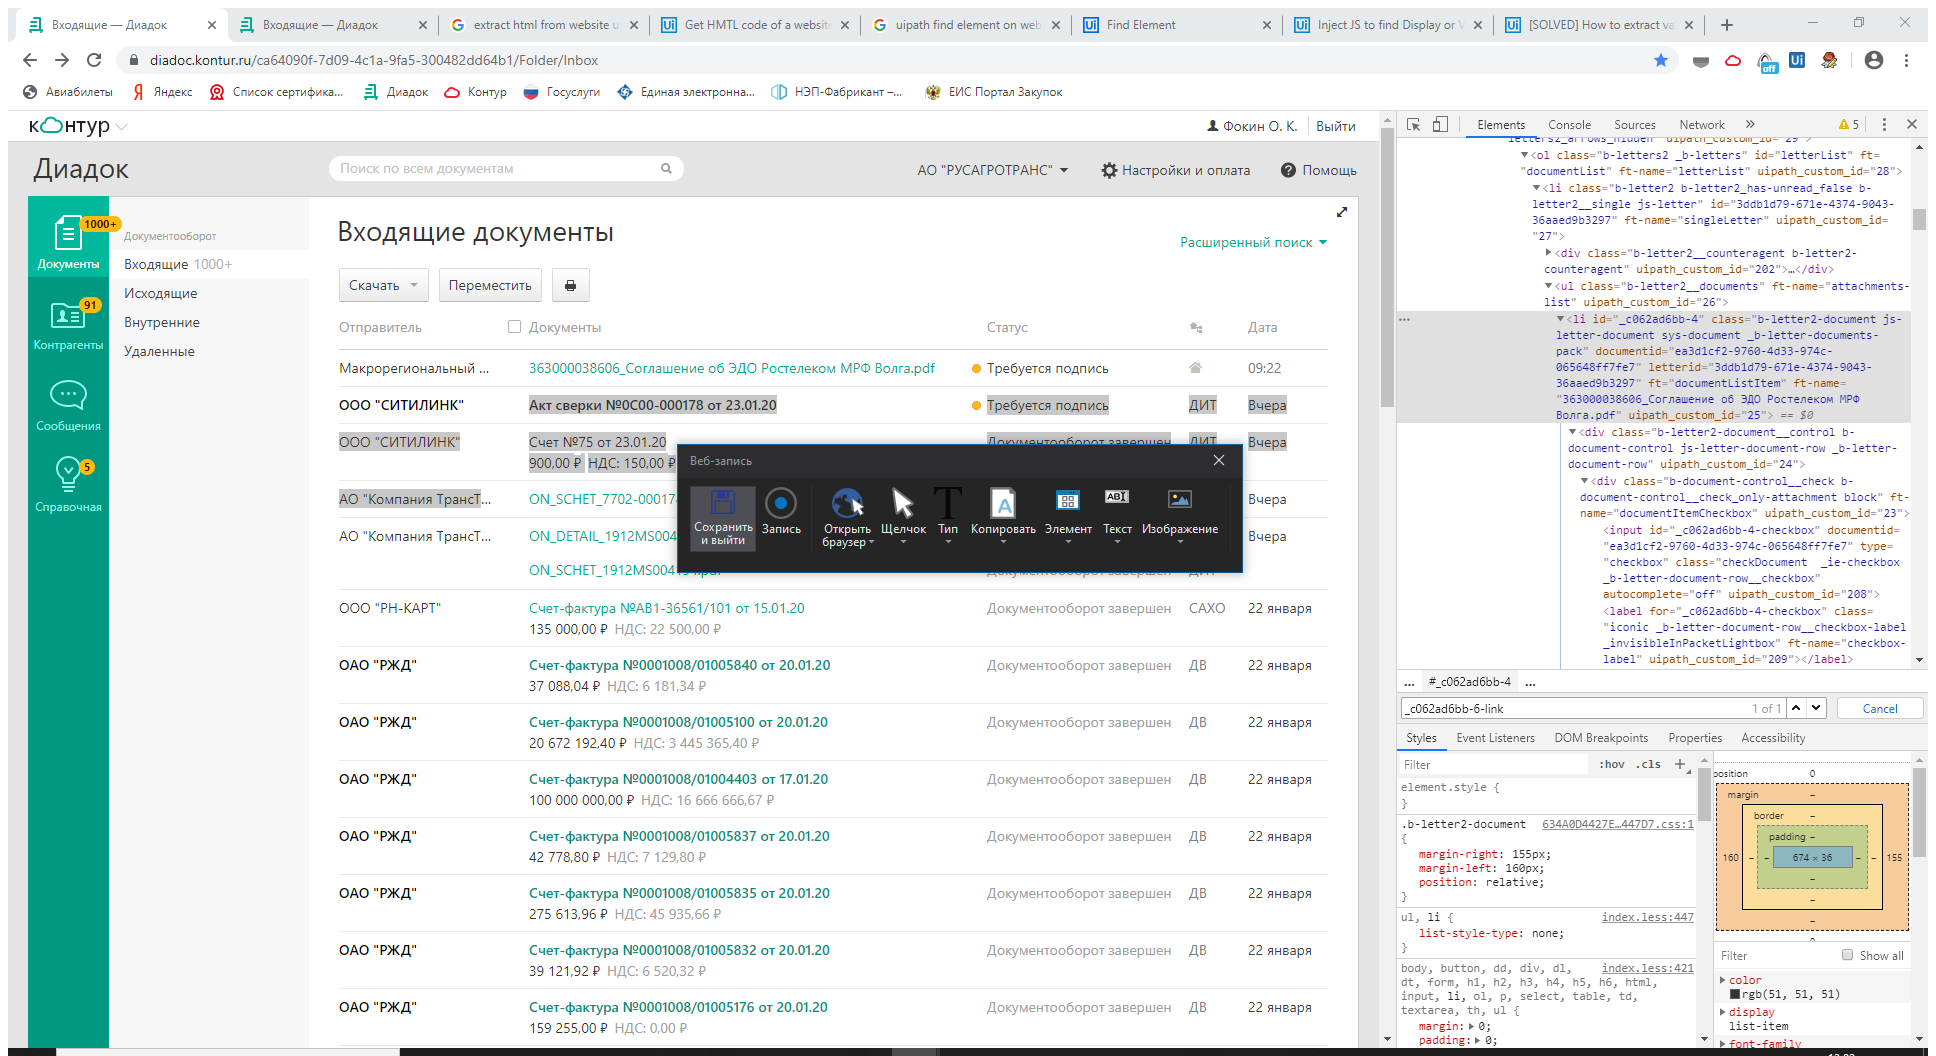
Task: Проверка поступающих документов и их парсинг в нужные департаменты.
Workflow: Click Event

Step 1: Attach Browser '          Page' (chrome.exe)

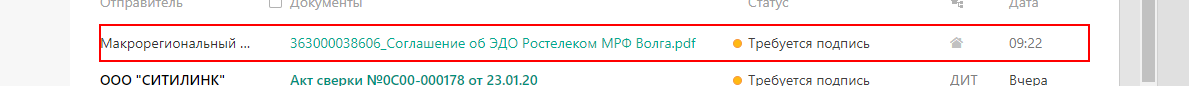
Step 2: click on the label

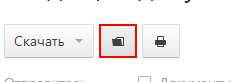
Step 3: click on the button

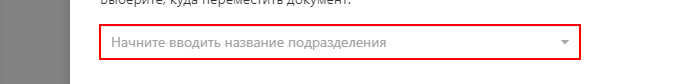
Step 4: type "Саратов" into the element

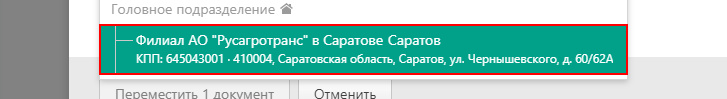
Step 5: click on the list item

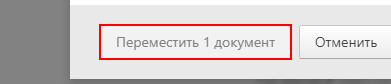
Step 6: click on the element

Step 7: click on the label (same screen as step 2)